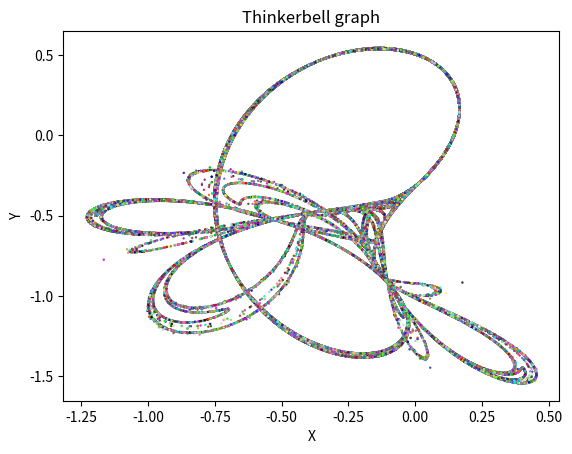

Write Python code to recreate this figure.
import matplotlib.pyplot as plt
import random

#starting values
a = 0.9
b=-0.6013
c=2.0
d=0.5


#number of iterations
i = 100000

#firts value of x and y 
x0 = -0.72
y0 = -0.64

#creating list and the second values
xaxis = []
yaxis = []
xadd = (x0**2)-(y0**2)+ (a*x0)+(b*y0)
xaxis.append(xadd)
yadd = (2*x0*y0)+(c*x0)+(d*y0)
yaxis.append(yadd)


#generating the rest of the values
for i in range(0,10+i):
    x = xaxis[i]
    y = yaxis[i]
    xadd = (x**2)-(y**2)+ (a*x)+(b*y)
    yadd = (2*x*y)+(c*x)+(d*y)
    xaxis.append(xadd)
    yaxis.append(yadd)




#formatting and color change of points 

size = 0.5
#color = ['black']

colors = []
for i in range(len(xaxis)):
    colors.append((random.uniform(0, 1), random.uniform(0, 1), random.uniform(0, 1)))
#print(xaxis)
#print(yaxis)
plt.scatter(xaxis, yaxis, s=size, c=colors)


#axis labels and graph title
plt.xlabel('X')
plt.ylabel('Y')
plt.title('Thinkerbell graph')

plt.show()